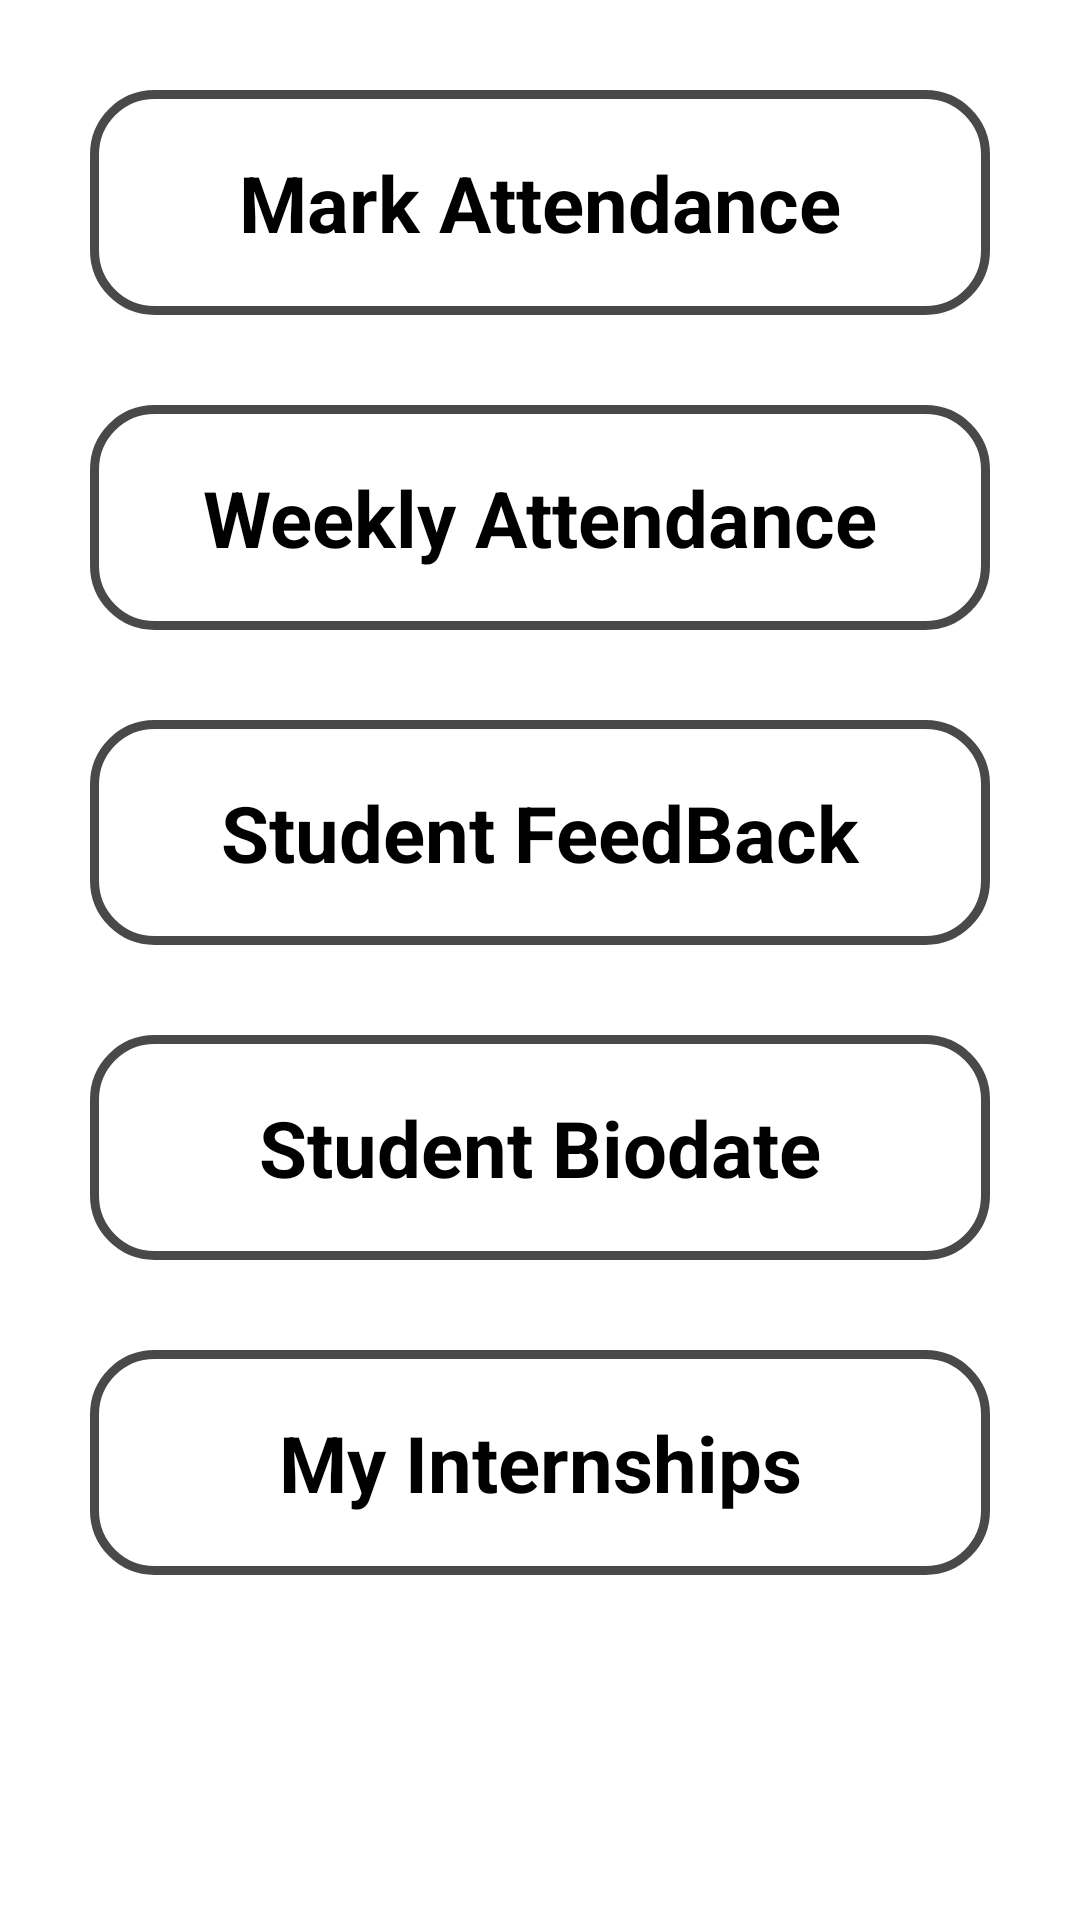

This screen was rendered from an Android layout file. Write that file and the resources it references.
<!-- AndroidManifest.xml: application theme Theme.IPMS -->
<!-- res/layout/fragment_student_attendence_details.xml -->
<?xml version="1.0" encoding="utf-8"?>
<androidx.constraintlayout.widget.ConstraintLayout xmlns:android="http://schemas.android.com/apk/res/android"
    xmlns:app="http://schemas.android.com/apk/res-auto"
    xmlns:tools="http://schemas.android.com/tools"
    android:layout_width="match_parent"
    android:layout_height="match_parent"
    android:background="@color/white"
    tools:context=".student_ui.student_attendence_details">

    <TextView
        android:id="@+id/Mark_Attendance_TV"
        android:layout_width="match_parent"
        android:layout_height="wrap_content"
        android:layout_marginLeft="30dp"
        android:layout_marginTop="30dp"
        android:layout_marginRight="30dp"
        android:background="@drawable/name"
        android:paddingTop="20dp"
        android:paddingBottom="20dp"
        android:text="@string/mark_attendance"
        android:textAlignment="center"
        android:textColor="@color/black"
        android:textSize="26sp"
        android:textStyle="bold"
        app:layout_constraintEnd_toEndOf="parent"
        app:layout_constraintStart_toStartOf="parent"
        app:layout_constraintTop_toTopOf="parent" />

    <TextView
        android:id="@+id/my_internship_TV"
        android:layout_width="0dp"
        android:layout_height="wrap_content"
        android:layout_marginTop="30dp"
        android:background="@drawable/name"
        android:clickable="true"
        android:focusable="true"
        android:paddingTop="20dp"
        android:paddingBottom="20dp"
        android:text="@string/my_internships"
        android:textAlignment="center"
        android:textColor="@color/black"
        android:textSize="26sp"
        android:textStyle="bold"
        app:layout_constraintBottom_toBottomOf="parent"
        app:layout_constraintEnd_toEndOf="@+id/Student_Biodata_TV"
        app:layout_constraintHorizontal_bias="0.0"
        app:layout_constraintStart_toStartOf="@+id/Student_Biodata_TV"
        app:layout_constraintTop_toBottomOf="@+id/Student_Biodata_TV"
        app:layout_constraintVertical_bias="0.0" />

    <TextView
        android:id="@+id/Student_FeedBack_TV"
        android:layout_width="0dp"
        android:layout_height="wrap_content"
        android:layout_marginTop="30dp"
        android:background="@drawable/name"
        android:paddingTop="20dp"
        android:paddingBottom="20dp"
        android:text="@string/student_feedback_TV"
        android:textAlignment="center"
        android:textColor="@color/black"
        android:textSize="26sp"
        android:textStyle="bold"
        app:layout_constraintEnd_toEndOf="@+id/Weekly_attendance_TV"
        app:layout_constraintStart_toStartOf="@+id/Weekly_attendance_TV"
        app:layout_constraintTop_toBottomOf="@+id/Weekly_attendance_TV" />

    <TextView
        android:id="@+id/Weekly_attendance_TV"
        android:layout_width="0dp"
        android:layout_height="wrap_content"
        android:layout_marginTop="30dp"
        android:background="@drawable/name"
        android:paddingTop="20dp"
        android:paddingBottom="20dp"
        android:text="@string/weekly_attendance"
        android:textAlignment="center"
        android:textColor="@color/black"
        android:textSize="26sp"
        android:textStyle="bold"
        app:layout_constraintEnd_toEndOf="@+id/Mark_Attendance_TV"
        app:layout_constraintStart_toStartOf="@+id/Mark_Attendance_TV"
        app:layout_constraintTop_toBottomOf="@+id/Mark_Attendance_TV" />

    <TextView
        android:id="@+id/Student_Biodata_TV"
        android:layout_width="0dp"
        android:layout_height="wrap_content"
        android:layout_marginTop="30dp"
        android:background="@drawable/name"
        android:paddingTop="20dp"
        android:paddingBottom="20dp"
        android:text="@string/student_biodate"
        android:textAlignment="center"
        android:textColor="@color/black"
        android:textSize="26sp"
        android:textStyle="bold"
        app:layout_constraintEnd_toEndOf="@+id/Student_FeedBack_TV"
        app:layout_constraintStart_toStartOf="@+id/Student_FeedBack_TV"
        app:layout_constraintTop_toBottomOf="@+id/Student_FeedBack_TV" />


</androidx.constraintlayout.widget.ConstraintLayout>
<!-- resources referenced by this layout -->
<resources>
  <color name="black">#FF000000</color>
  <color name="white">#FFFFFFFF</color>
  <!-- drawable name (drawable) -->
  <?xml version="1.0" encoding="utf-8"?>
  <shape xmlns:android="http://schemas.android.com/apk/res/android"
      android:shape="rectangle">
      <solid android:color="#FFFFFF"/>
      <stroke android:width="3dp"
  
          android:color="#494949"
          android:background="#000080"/>
      <corners android:topLeftRadius="20dp"
          android:topRightRadius="20dp"
          android:bottomLeftRadius="20dp"
          android:bottomRightRadius="20dp"
          />
  </shape>
  <string name="mark_attendance">Mark Attendance</string>
  <string name="my_internships">My Internships</string>
  <string name="student_biodate">Student Biodate</string>
  <string name="student_feedback_TV">Student FeedBack</string>
  <string name="weekly_attendance">Weekly Attendance</string>
  <style name="Theme.IPMS" parent="Theme.MaterialComponents.DayNight.DarkActionBar">
          
          <item name="colorPrimary">@color/purple_500</item>
          <item name="colorPrimaryVariant">@color/purple_700</item>
          <item name="colorOnPrimary">@color/white</item>
          
          <item name="colorSecondary">@color/teal_200</item>
          <item name="colorSecondaryVariant">@color/teal_700</item>
          <item name="colorOnSecondary">@color/black</item>
          
          <item name="android:statusBarColor" tools:targetApi="l">?attr/colorPrimaryVariant</item>
          
      </style>
  <color name="purple_500">#FF6200EE</color>
  <color name="purple_700">#FF3700B3</color>
  <color name="teal_200">#FF03DAC5</color>
  <color name="teal_700">#FF018786</color>
</resources>
